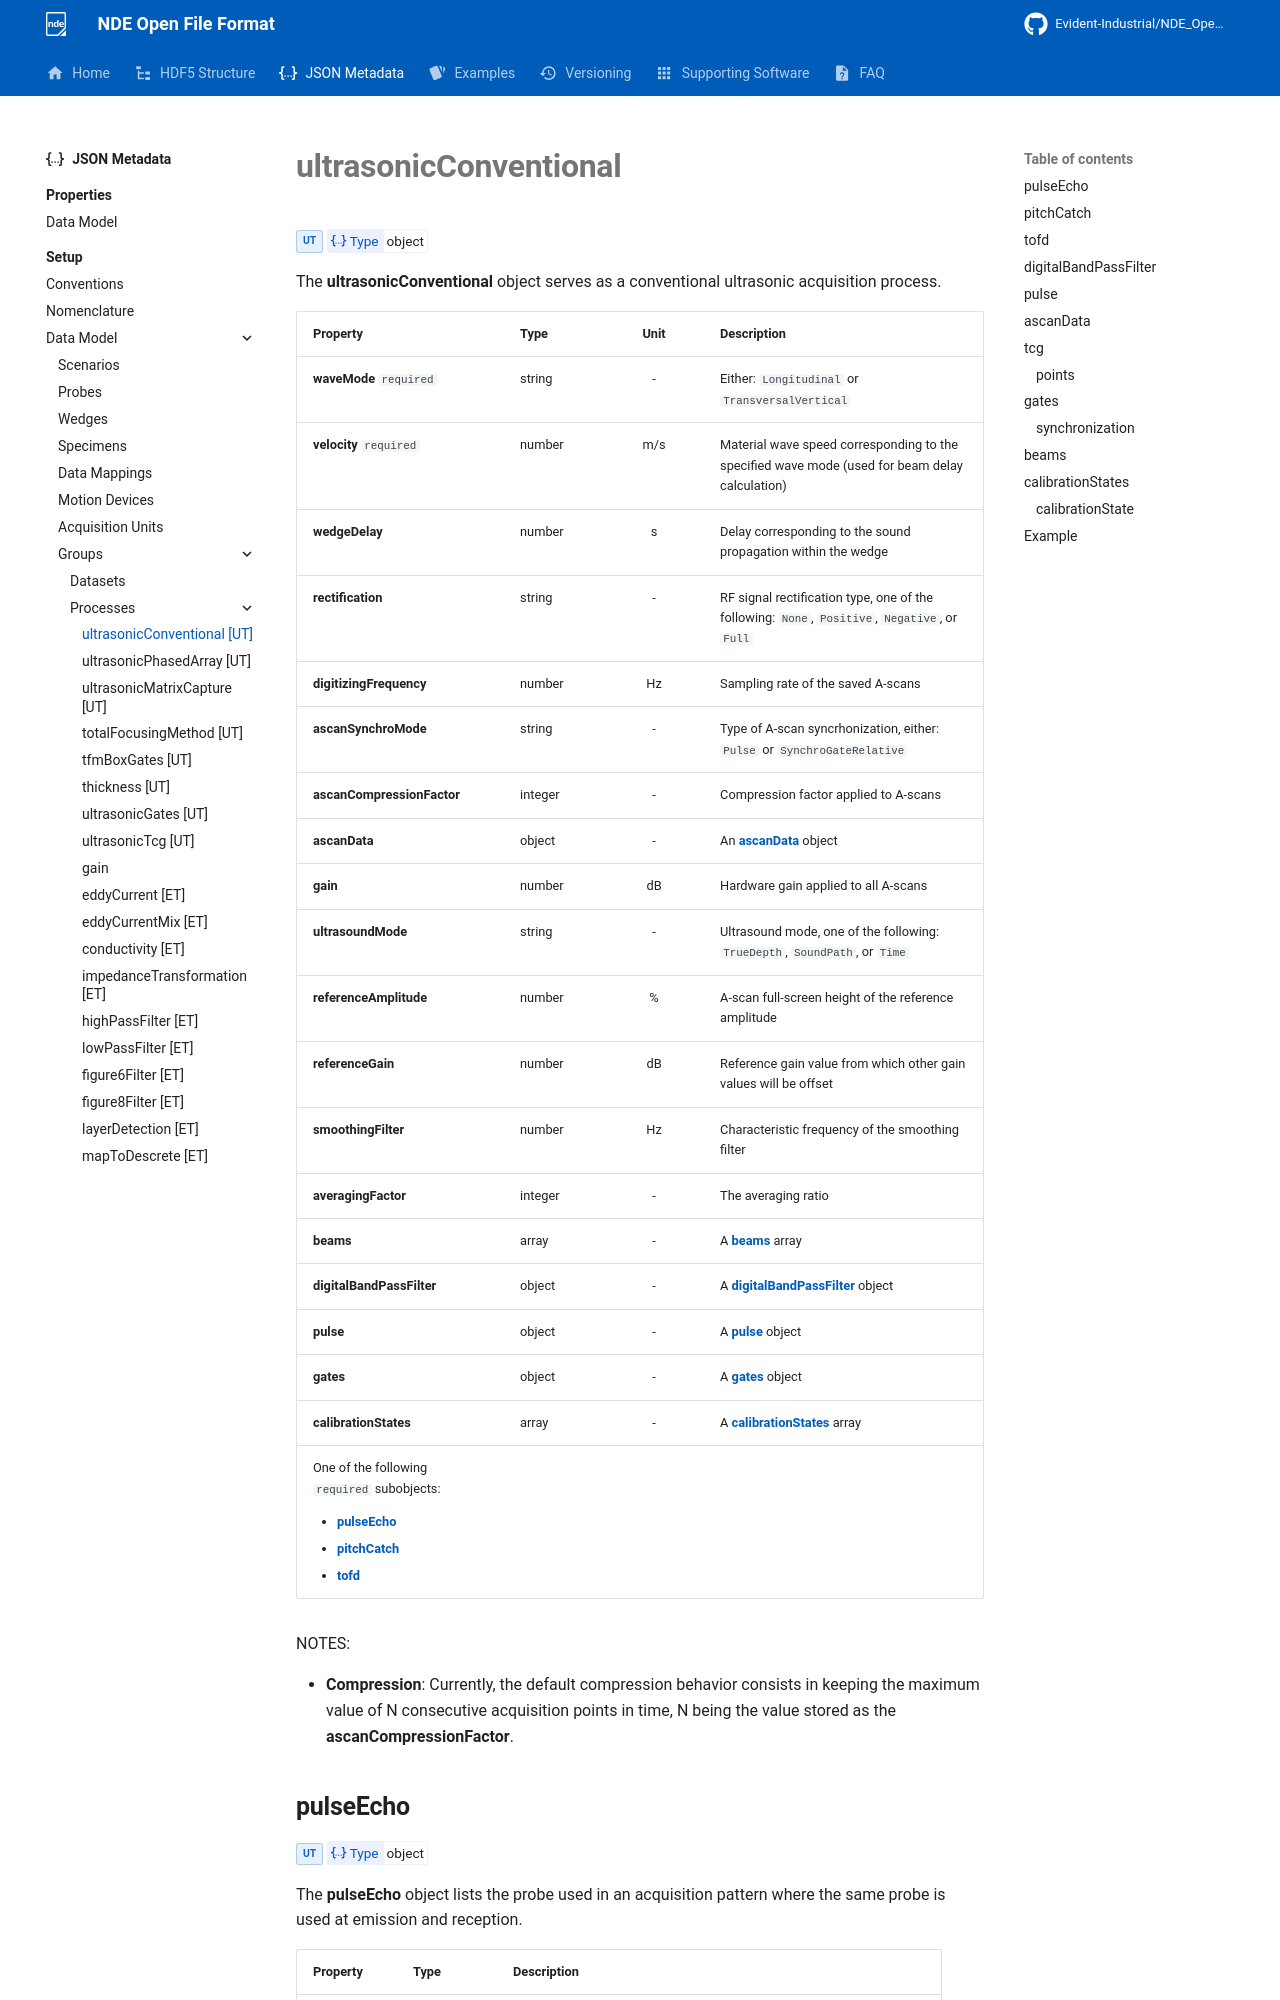

repository: Evident-Industrial/NDE_Open_File_Format · page: 4.4/json-metadata/setup/data-model/groups/processes/ultrasonicConventional/index.html · generator: mkdocs

# **ultrasonicConventional**
<span class="badge-ut">UT</span>
<!-- md:json_type object -->

The **ultrasonicConventional** object serves as a conventional ultrasonic acquisition process.

| Property                   | Type    | Unit | Description                                                                                    |
| :------------------------- | :------ | :--: | :--------------------------------------------------------------------------------------------- |
| **waveMode** `required`    | string  |  -   | Either: `Longitudinal` or `TransversalVertical`                                                |
| **velocity** `required`    | number  | m/s  | Material wave speed corresponding to the specified wave mode (used for beam delay calculation) |
| **wedgeDelay**             | number  |  s   | Delay corresponding to the sound propagation within the wedge                                  |
| **rectification**          | string  |  -   | RF signal rectification type, one of the following: `None`, `Positive`, `Negative`, or `Full`                    |
| **digitizingFrequency**    | number  |  Hz  | Sampling rate of the saved  A-scans                                                            |
| **ascanSynchroMode**       | string  |  -   | Type of A-scan syncrhonization, either: `Pulse` or `SynchroGateRelative`                          |
| **ascanCompressionFactor** | integer |  -   | Compression factor applied to A-scans                                                          |
| **gain**                   | number  |  dB  | Hardware gain applied to all A-scans                                                           |
| **ultrasoundMode**         | string  |  -   | Ultrasound mode, one of the following: `TrueDepth`, `SoundPath`, or `Time`                                       |
| **referenceAmplitude**     | number  |  %   | A-scan full-screen height of the reference amplitude                                           |
| **referenceGain**          | number  |  dB  | Reference gain value from which other gain values will be offset                              |
| **smoothingFilter**        | number  |  Hz  | Characteristic frequency of the smoothing filter                                               |
| **averagingFactor**        | integer |  -   | The averaging ratio                                                                           |
| **beams**                  | array   |  -   | A [**beams**](#beams) array                                                              |
| **digitalBandPassFilter**  | object  |  -   | A [**digitalBandPassFilter**](#digitalbandpassfilter) object                            |
| **pulse**                  | object  |  -   | A [**pulse**](#pulse) object                                                            |
| **gates**                  | object  |  -   | A [**gates**](#gates) object                                                            |
| **calibrationStates**      | array   |  -   | A [**calibrationStates**](#calibrationstates) array                                      |
| One of the following <code>required</code>  subobjects: <ul><li><b><a href="#pulseecho">pulseEcho</a></b></li><li><b><a href="#pitchcatch">pitchCatch</a></b></li><li><b><a href="#tofd">t
